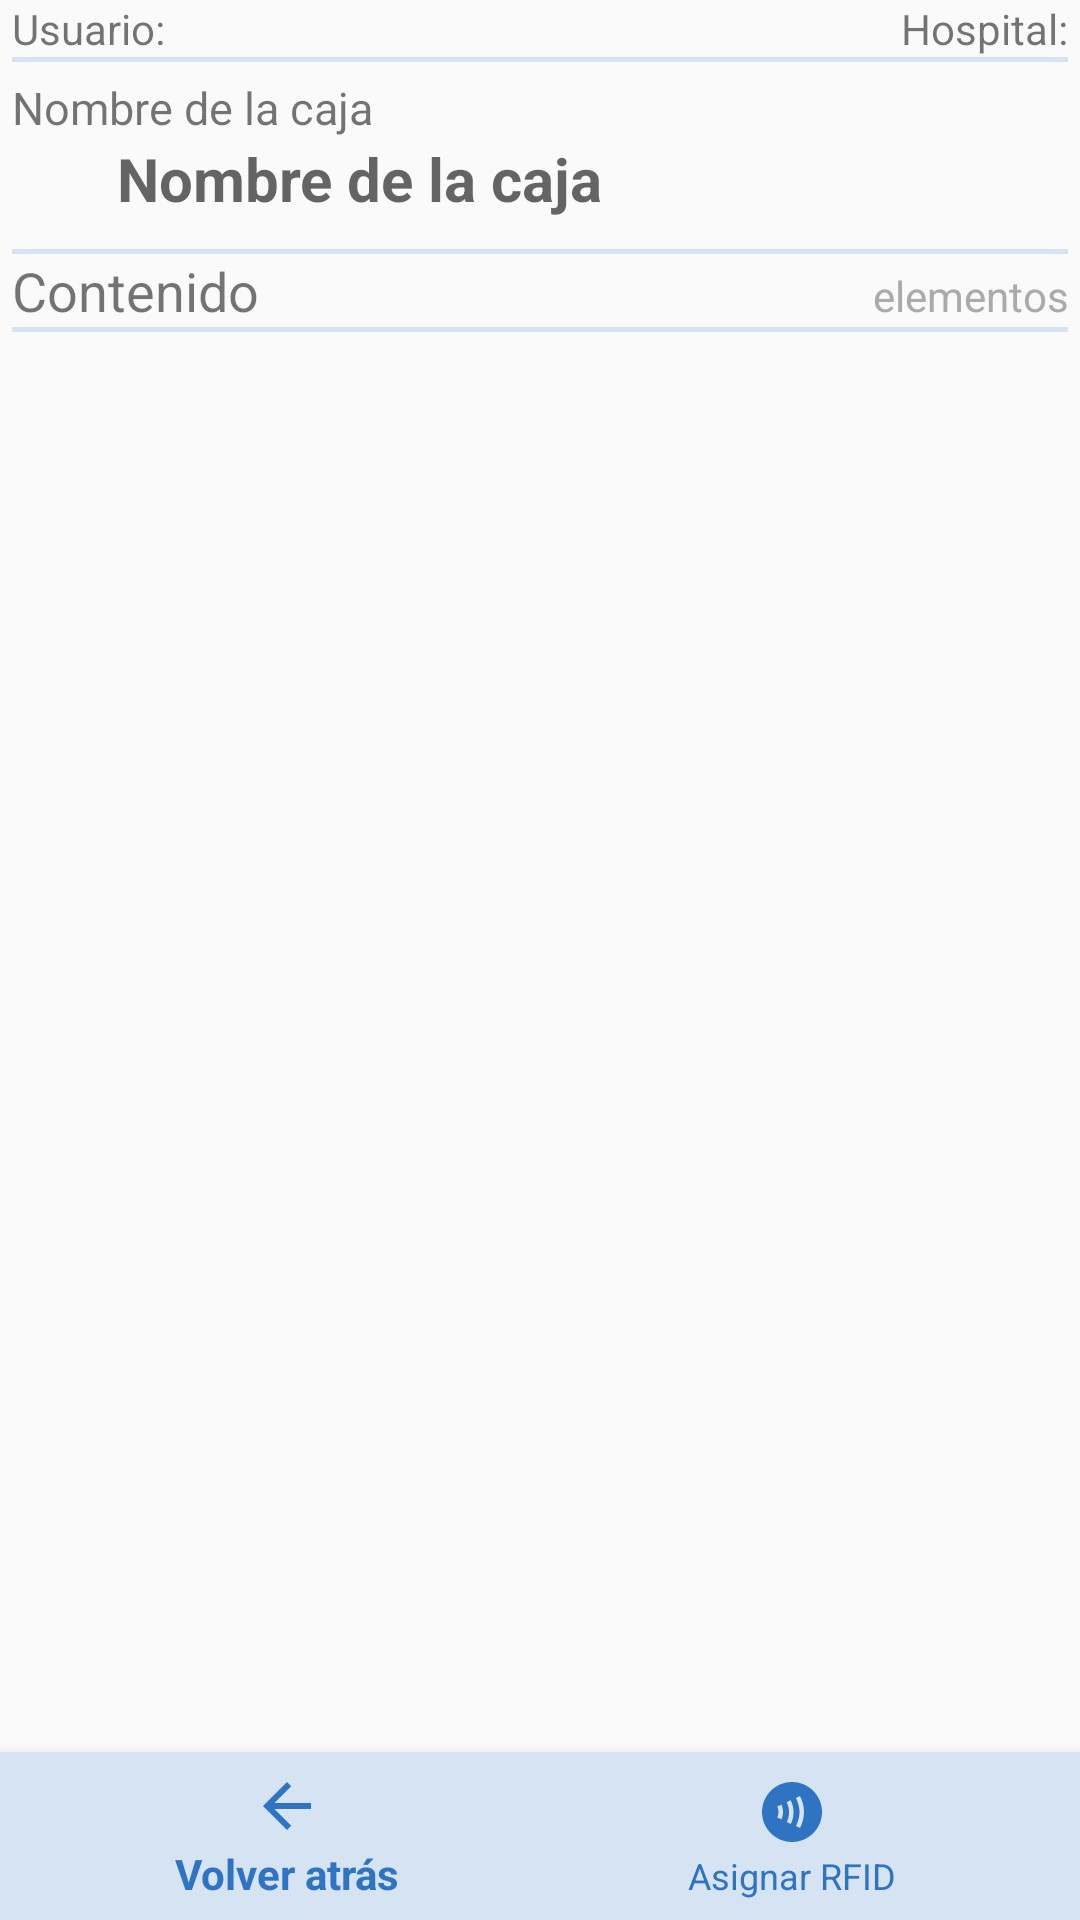

Android layout source for this screen:
<!-- AndroidManifest.xml: application theme Theme.AppCompat.Light.NoActionBar -->
<!-- res/layout/activity_set_rfidcode.xml -->
<?xml version="1.0" encoding="utf-8"?>
<androidx.constraintlayout.widget.ConstraintLayout xmlns:android="http://schemas.android.com/apk/res/android"
    xmlns:app="http://schemas.android.com/apk/res-auto"
    xmlns:tools="http://schemas.android.com/tools"
    android:layout_width="match_parent"
    android:layout_height="match_parent"
    tools:context=".SetRFIDCodeActivity">
    <LinearLayout
        android:id="@+id/MainLayout"
        android:layout_width="match_parent"
        android:layout_height="wrap_content"
        android:layout_marginStart="4dp"
        android:layout_marginEnd="4dp"
        android:orientation="vertical"
        app:layout_constraintBottom_toBottomOf="parent"
        app:layout_constraintEnd_toEndOf="parent"
        app:layout_constraintHorizontal_bias="0.0"
        app:layout_constraintStart_toStartOf="parent"
        app:layout_constraintTop_toTopOf="parent"
        app:layout_constraintVertical_bias="0.0">

        <LinearLayout
            android:id="@+id/userHospitalLayout"
            android:layout_width="match_parent"
            android:layout_height="wrap_content"
            android:orientation="horizontal">

            <TextView
                android:id="@+id/textViewRfidUserName"
                android:layout_width="0dp"
                android:layout_height="wrap_content"
                android:layout_weight="1"
                android:text="@string/identified_user" />

            <TextView
                android:id="@+id/textViewRfidHospital"
                android:layout_width="wrap_content"
                android:layout_height="wrap_content"
                android:text="@string/selected_hospital" />

        </LinearLayout>

        <ImageView
            android:layout_width="match_parent"
            android:layout_height="wrap_content"
            android:background="@color/medium_grey"
            android:contentDescription="@string/global_image_description"
            android:paddingLeft="5dp"
            android:paddingTop="1dp"
            android:paddingRight="5dp"
            android:paddingBottom="0dp"
            android:scaleType="fitXY"
            android:src="@android:drawable/divider_horizontal_dark" />

        <LinearLayout
            android:layout_width="match_parent"
            android:layout_height="match_parent"
            android:orientation="vertical"
            android:paddingTop="5dp"
            android:paddingBottom="5dp">
            <TextView
                android:id="@+id/textViewRfidSetNameTitle"
                android:layout_width="match_parent"
                android:layout_height="wrap_content"
                android:text="@string/set_title"
                android:textSize="15sp"/>

            <TextView
                android:id="@+id/textViewRfidSetNameResult"
                android:layout_width="match_parent"
                android:layout_height="wrap_content"
                android:hint="@string/set_title"
                android:paddingStart="35dp"
                android:paddingEnd="0dp"
                android:paddingBottom="5dp"
                android:textAlignment="textStart"
                android:textSize="20sp"
                android:textStyle="bold"/>
        </LinearLayout>

        <ImageView
            android:layout_width="match_parent"
            android:layout_height="wrap_content"
            android:background="@color/medium_grey"
            android:contentDescription="@string/global_image_description"
            android:paddingLeft="5dp"
            android:paddingTop="1dp"
            android:paddingRight="5dp"
            android:paddingBottom="0dp"
            android:scaleType="fitXY"
            android:src="@android:drawable/divider_horizontal_dark" />

        <LinearLayout
            android:layout_width="match_parent"
            android:layout_height="wrap_content"
            android:orientation="horizontal">

            <TextView
                android:id="@+id/textViewSetRfidMaterialTitle"
                android:layout_width="wrap_content"
                android:layout_height="wrap_content"
                android:text="@string/set_content"
                android:textSize="18sp" />

            <TextView
                android:id="@+id/textViewRfidMaterialCounter"
                android:layout_width="match_parent"
                android:layout_height="wrap_content"
                android:text="@string/materials_counter"
                android:textAlignment="textEnd"
                android:textColor="@android:color/darker_gray"
                android:textSize="14sp" />
        </LinearLayout>

        <ImageView
            android:layout_width="match_parent"
            android:layout_height="wrap_content"
            android:background="@color/medium_grey"
            android:contentDescription="@string/global_image_description"
            android:paddingLeft="5dp"
            android:paddingTop="1dp"
            android:paddingRight="5dp"
            android:paddingBottom="0dp"
            android:scaleType="fitXY"
            android:src="@android:drawable/divider_horizontal_dark" />


    </LinearLayout>
    
    
    <LinearLayout
        android:id="@+id/linearLayout2Rfid"
        android:layout_width="0dp"
        android:layout_height="0dp"
        app:layout_constraintBottom_toTopOf="@+id/bottomRfidNavigationMenu"
        app:layout_constraintEnd_toEndOf="parent"
        app:layout_constraintHorizontal_bias="0.0"
        app:layout_constraintStart_toStartOf="parent"
        app:layout_constraintTop_toBottomOf="@+id/MainLayout">

        <ListView
            android:id="@+id/listViewRfidMaterials"
            android:layout_width="match_parent"
            android:layout_height="match_parent"
            android:choiceMode="singleChoice" />

    </LinearLayout>

    <com.google.android.material.bottomnavigation.BottomNavigationView
        android:id="@+id/bottomRfidNavigationMenu"
        android:layout_width="match_parent"
        android:layout_height="wrap_content"
        android:layout_gravity="bottom"
        android:background="@color/medium_grey"
        app:itemIconTint="@color/buttonTrazins"
        app:itemTextColor="@color/buttonTrazins"
        app:layout_constraintBottom_toBottomOf="parent"
        app:layout_constraintEnd_toEndOf="parent"
        app:layout_constraintHorizontal_bias="0.0"

        app:layout_constraintStart_toStartOf="parent"
        app:menu="@menu/menu_rfid_set_code">

    </com.google.android.material.bottomnavigation.BottomNavigationView>

</androidx.constraintlayout.widget.ConstraintLayout>
<!-- resources referenced by this layout -->
<resources>
  <color name="buttonTrazins">#2e74c3</color>
  <color name="medium_grey">#d5e3f3</color>
  <string name="global_image_description" translatable="false">separtorLine</string>
  <string name="identified_user">Usuario: </string>
  <string name="materials_counter">elementos</string>
  <string name="selected_hospital">Hospital: </string>
  <string name="set_content">Contenido</string>
  <string name="set_title">Nombre de la caja</string>
</resources>
